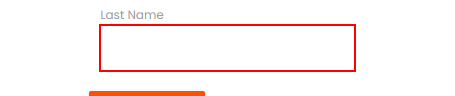
Workflow: Main

Step 1: type "[data(countRows)("Last Name").ToString]" into the text box

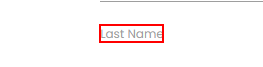
Step 2: Find Element 'LABEL' on the label 'Last Name'

Step 3: type "[data(countRows)("Phone Number").ToString]" into the text box (no picture)

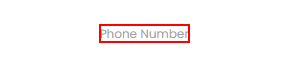
Step 4: Find Element 'LABEL' on the label 'Phone Number'

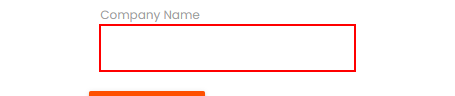
Step 5: type "[data(countRows)("Company Name").ToString]" into the text box

Step 6: Find Element 'LABEL' on the label 'Company Name' (no picture)

Step 7: type "[data(countRows)("Role in Company").ToString]" into the text box (no picture)

Step 8: Find Element 'LABEL' on the label 'Role in Company' (no picture)

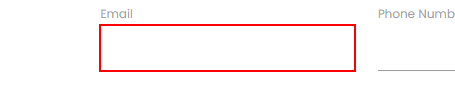
Step 9: type "[data(countRows)("Email").ToString]" into the text box

Step 10: Find Element 'LABEL' on the label 'Email' (no picture)

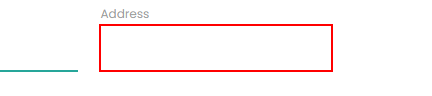
Step 11: type "[data(countRows)("Address").ToString]" into the text box

Step 12: Find Element 'LABEL' on the label 'Address' (no picture)

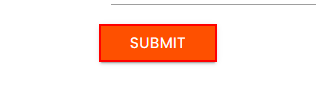
Step 13: click on the text box
